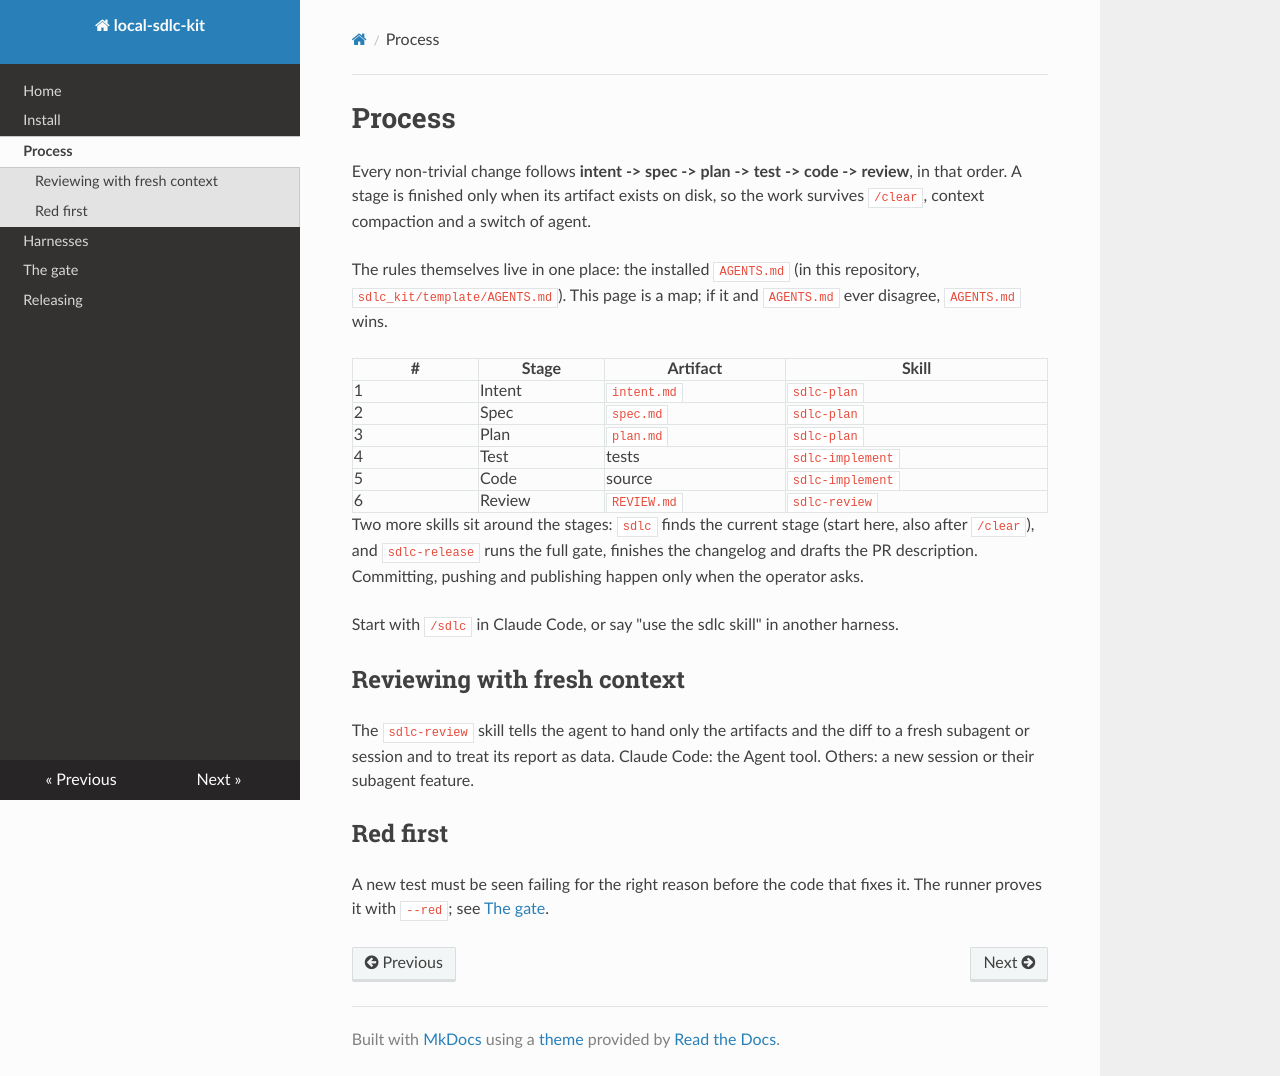

repository: senssei/local-sdlc-kit · page: process/index.html · generator: mkdocs

# Process

Every non-trivial change follows **intent -> spec -> plan -> test -> code -> review**, in that order. A stage is finished only when
its artifact exists on disk, so the work survives `/clear`, context compaction and a switch of agent.

The rules themselves live in one place: the installed `AGENTS.md` (in this repository, `sdlc_kit/template/AGENTS.md`). This page
is a map; if it and `AGENTS.md` ever disagree, `AGENTS.md` wins.

| # | Stage | Artifact | Skill |
|---|---|---|---|
| 1 | Intent | `intent.md` | `sdlc-plan` |
| 2 | Spec | `spec.md` | `sdlc-plan` |
| 3 | Plan | `plan.md` | `sdlc-plan` |
| 4 | Test | tests | `sdlc-implement` |
| 5 | Code | source | `sdlc-implement` |
| 6 | Review | `REVIEW.md` | `sdlc-review` |

Two more skills sit around the stages: `sdlc` finds the current stage (start here, also after `/clear`), and `sdlc-release`
runs the full gate, finishes the changelog and drafts the PR description. Committing, pushing and publishing happen only when the
operator asks.

Start with `/sdlc` in Claude Code, or say "use the sdlc skill" in another harness.

## Reviewing with fresh context

The `sdlc-review` skill tells the agent to hand only the artifacts and the diff to a fresh subagent or session and to treat its
report as data. Claude Code: the Agent tool. Others: a new session or their subagent feature.

## Red first

A new test must be seen failing for the right reason before the code that fixes it. The runner proves it with `--red`; see
[The gate](gate.md).
